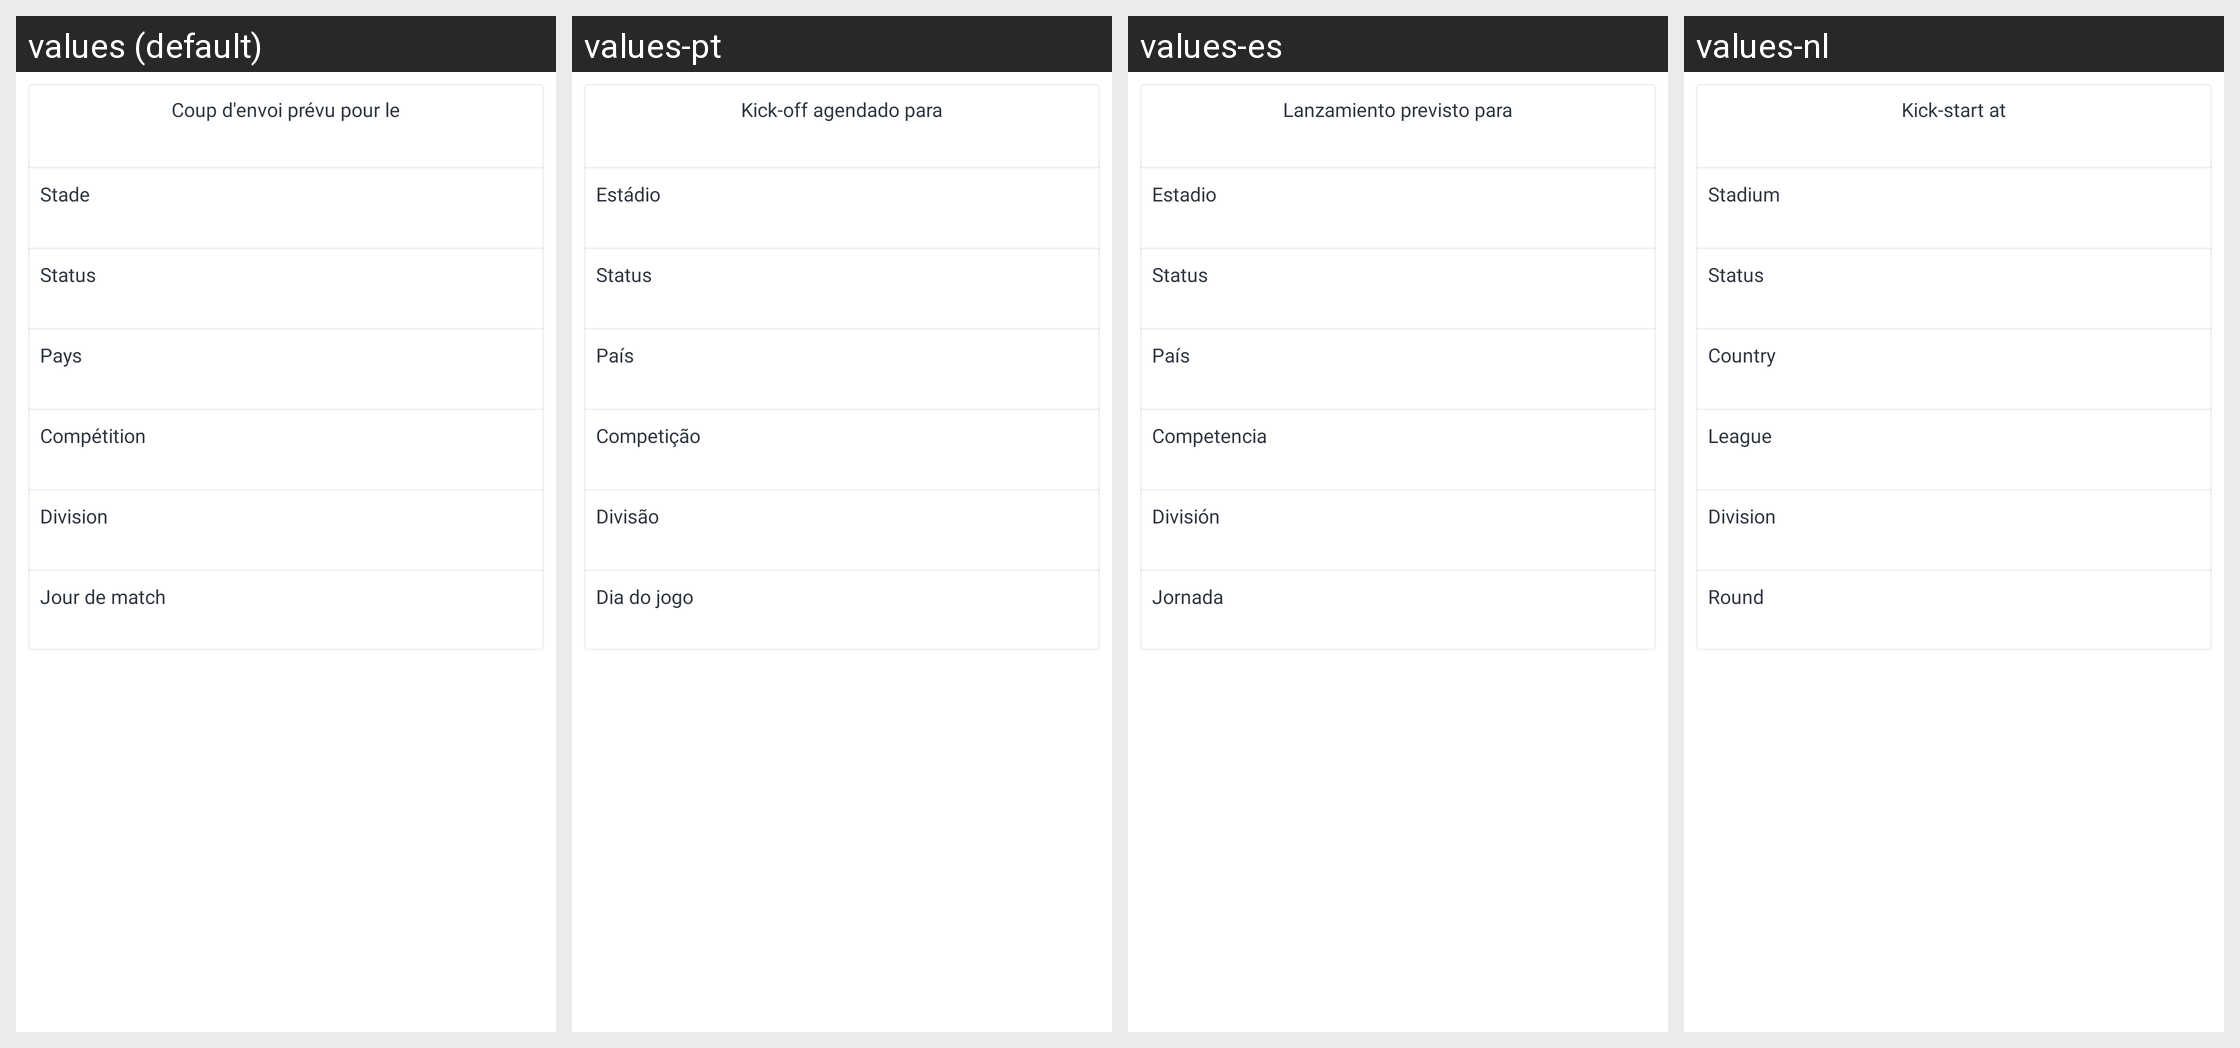

For this localized Android screen grid, give each drawn string resource with its value in every locale shown.
Android screen res/layout/fixture_details_fragment.xml rendered under 4 locales, left to right: values (default), values-pt, values-es, values-nl. Device: Nexus 5 (rendered at 1080×1920; each locale shown at half size, 540×960, under a caption strip naming it); theme AppTheme.
Strings drawn on this screen, with the default value and each locale's value (text and hints the layout hard-codes, and strings that could not be matched under every locale, appear in the picture but are not listed):

coup_denvoi
  values: Coup d'envoi prévu pour le
  values-pt: Kick-off agendado para
  values-es: Lanzamiento previsto para
  values-nl: Kick-start at

stadium
  values: Stade
  values-pt: Estádio
  values-es: Estadio
  values-nl: Stadium

status
  values: Status
  values-pt: Status
  values-es: Status
  values-nl: Status

country
  values: Pays
  values-pt: País
  values-es: País
  values-nl: Country

league
  values: Compétition
  values-pt: Competição
  values-es: Competencia
  values-nl: League

division
  values: Division
  values-pt: Divisão
  values-es: División
  values-nl: Division

day_of_match
  values: Jour de match
  values-pt: Dia do jogo
  values-es: Jornada
  values-nl: Round
